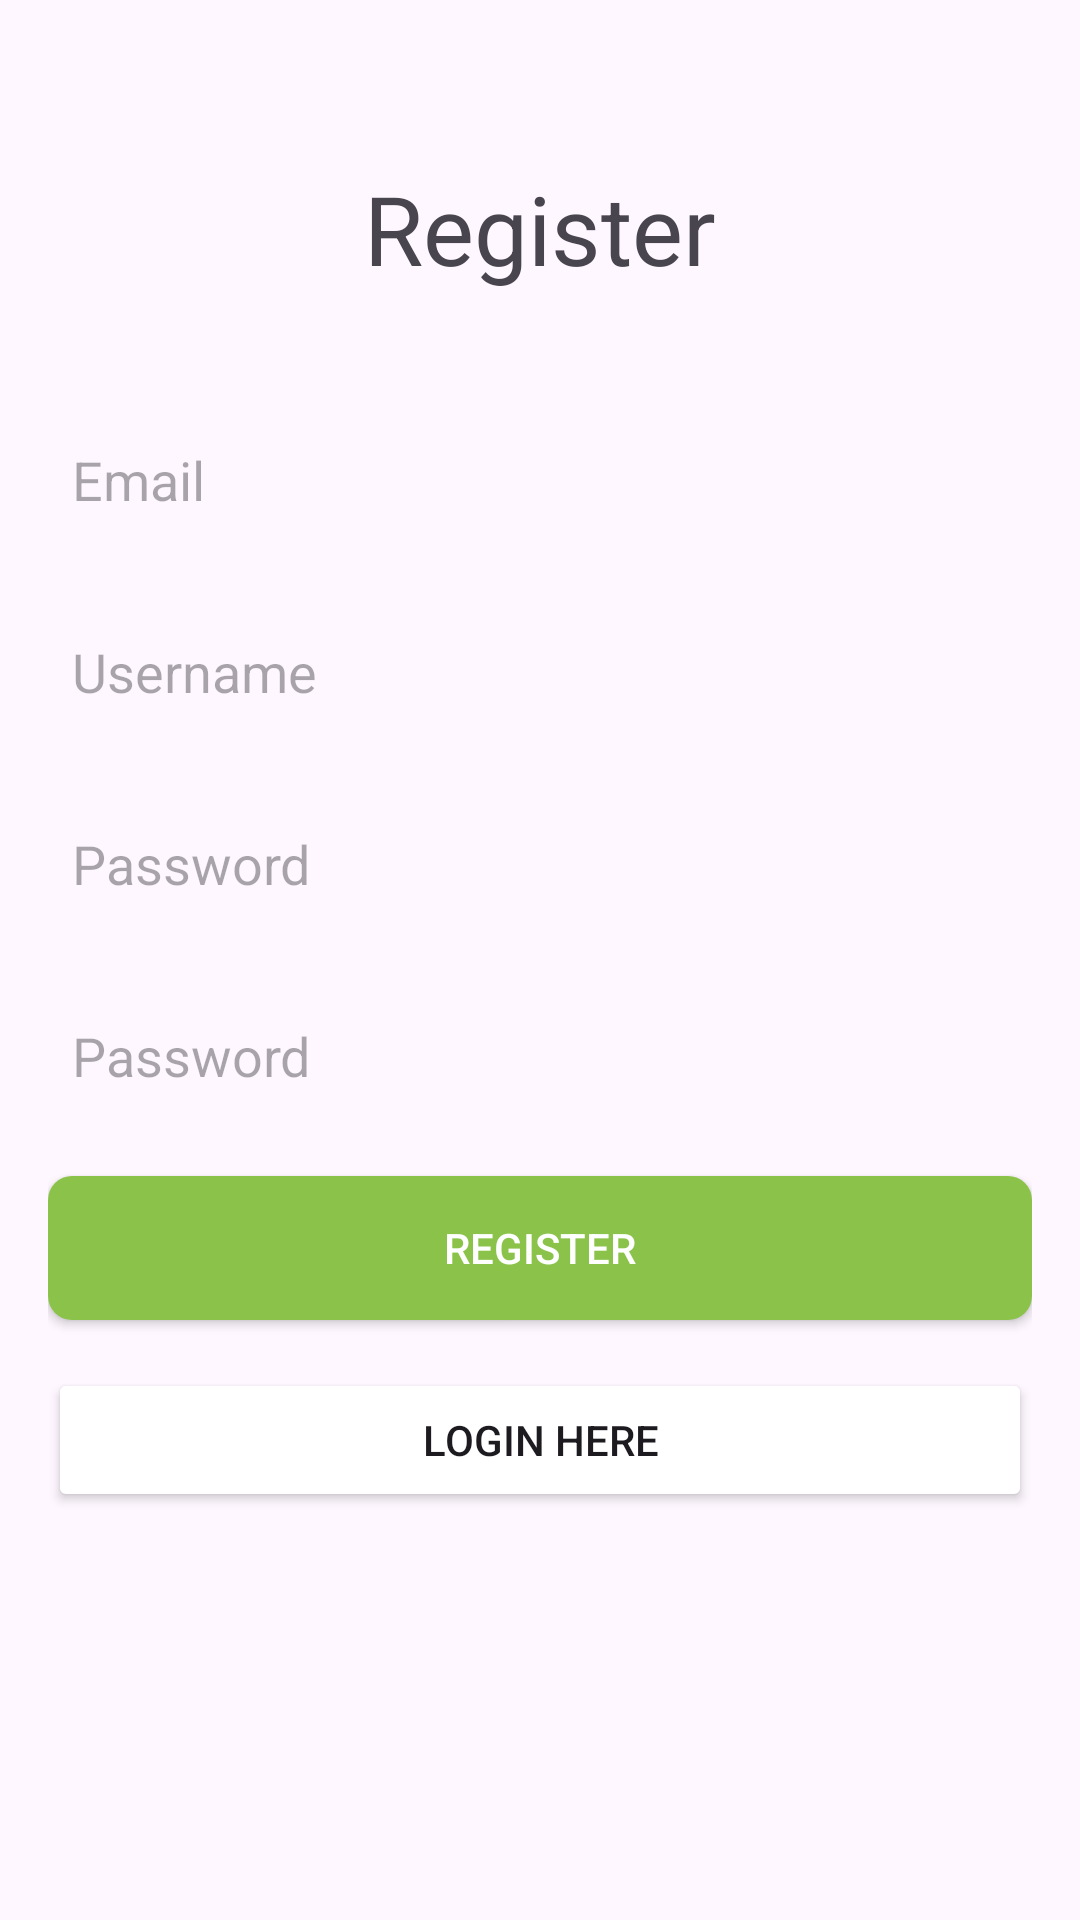

Layout XML and referenced resources for this Android screen:
<!-- AndroidManifest.xml: application theme Theme.ReactionTestingGame -->
<!-- res/layout/activity_register.xml -->
<?xml version="1.0" encoding="utf-8"?>
<androidx.constraintlayout.widget.ConstraintLayout xmlns:android="http://schemas.android.com/apk/res/android"
    xmlns:app="http://schemas.android.com/apk/res-auto"
    android:layout_width="match_parent"
    android:layout_height="match_parent"
    xmlns:tools="http://schemas.android.com/tools"
    android:padding="16dp"
    tools:context=".RegisterActivity">

    <TextView
        android:layout_width="wrap_content"
        android:layout_height="wrap_content"
        android:text="@string/registerText"
        android:textSize="32sp"
        app:layout_constraintBottom_toTopOf="@+id/emailEditText"
        app:layout_constraintEnd_toEndOf="parent"
        app:layout_constraintStart_toStartOf="parent"
        app:layout_constraintTop_toTopOf="parent" />

    <EditText
        android:id="@+id/emailEditText"
        android:layout_width="0dp"
        android:layout_height="48dp"
        android:layout_marginBottom="16dp"
        android:autofillHints="emailAddress"
        android:background="@drawable/edittext_background"
        android:hint="@string/email"
        android:inputType="textEmailAddress"
        android:padding="8dp"
        app:layout_constraintBottom_toTopOf="@+id/usernameEditText"
        app:layout_constraintEnd_toEndOf="parent"
        app:layout_constraintStart_toStartOf="parent"
        app:layout_constraintTop_toTopOf="parent"
        app:layout_constraintVertical_chainStyle="packed" />

    <EditText
        android:id="@+id/usernameEditText"
        android:layout_width="0dp"
        android:layout_height="48dp"
        android:layout_marginBottom="16dp"
        android:autofillHints="username"
        android:background="@drawable/edittext_background"
        android:hint="@string/username"
        android:inputType="textPersonName"
        android:padding="8dp"
        app:layout_constraintBottom_toTopOf="@+id/passwordEditText"
        app:layout_constraintEnd_toEndOf="parent"
        app:layout_constraintStart_toStartOf="parent"
        app:layout_constraintTop_toBottomOf="@id/emailEditText"
        app:layout_constraintVertical_chainStyle="packed" />

    <EditText
        android:id="@+id/passwordEditText"
        android:layout_width="0dp"
        android:layout_height="48dp"
        android:layout_marginBottom="16dp"
        android:autofillHints="password"
        android:background="@drawable/edittext_background"
        android:hint="@string/password"
        android:inputType="textPassword"
        android:padding="8dp"
        app:layout_constraintBottom_toTopOf="@id/passwordConfirmEditText"
        app:layout_constraintEnd_toEndOf="parent"
        app:layout_constraintStart_toStartOf="parent"
        app:layout_constraintTop_toBottomOf="@id/usernameEditText" />

    <EditText
        android:id="@+id/passwordConfirmEditText"
        android:layout_width="0dp"
        android:layout_height="48dp"
        android:layout_marginBottom="16dp"
        android:autofillHints="password"
        android:background="@drawable/edittext_background"
        android:hint="@string/password"
        android:inputType="textPassword"
        android:padding="8dp"
        app:layout_constraintBottom_toTopOf="@id/registerButton"
        app:layout_constraintEnd_toEndOf="parent"
        app:layout_constraintStart_toStartOf="parent"
        app:layout_constraintTop_toBottomOf="@id/passwordEditText" />

    <androidx.appcompat.widget.AppCompatButton
        android:id="@+id/registerButton"
        android:layout_width="0dp"
        android:layout_height="wrap_content"
        android:layout_marginBottom="16dp"
        android:background="@drawable/button_background"
        android:onClick="register"
        android:padding="8dp"
        android:text="@string/register"
        android:textColor="#FFFFFF"
        app:layout_constraintBottom_toTopOf="@id/goToLoginButton"
        app:layout_constraintEnd_toEndOf="parent"
        app:layout_constraintStart_toStartOf="parent"
        app:layout_constraintTop_toBottomOf="@id/passwordConfirmEditText" />

    <androidx.appcompat.widget.AppCompatButton
        android:id="@+id/goToLoginButton"
        android:layout_width="0dp"
        android:layout_height="wrap_content"
        android:onClick="goToLogin"
        android:padding="8dp"
        android:backgroundTint="@color/white"
        android:text="@string/go_to_login"
        app:layout_constraintBottom_toBottomOf="parent"
        app:layout_constraintEnd_toEndOf="parent"
        app:layout_constraintStart_toStartOf="parent"
        app:layout_constraintTop_toBottomOf="@id/registerButton" />
</androidx.constraintlayout.widget.ConstraintLayout>
<!-- resources referenced by this layout -->
<resources>
  <!-- drawable button_background (drawable) -->
  <?xml version="1.0" encoding="utf-8"?>
  <selector xmlns:android="http://schemas.android.com/apk/res/android">
      <item android:state_pressed="true">
          <shape android:shape="rectangle">
              <solid android:color="#4CAF50" />
              <corners android:radius="8dp" />
          </shape>
      </item>
      <item>
          <shape android:shape="rectangle">
              <solid android:color="#8BC34A" />
              <corners android:radius="8dp" />
          </shape>
      </item>
  </selector>
  <string name="email">Email</string>
  <string name="go_to_login">Login here</string>
  <string name="password">Password</string>
  <string name="register">Register</string>
  <string name="registerText">Register</string>
  <string name="username">Username</string>
  <style name="Theme.ReactionTestingGame" parent="Base.Theme.ReactionTestingGame" />
  <style name="Base.Theme.ReactionTestingGame" parent="Theme.Material3.DayNight.NoActionBar">
          
          
      </style>
  <!-- not gathered from this repository: default colours our renderer supplied (Android Studio template values) -->
  <color name="white">#FFFFFFFF</color>
</resources>
